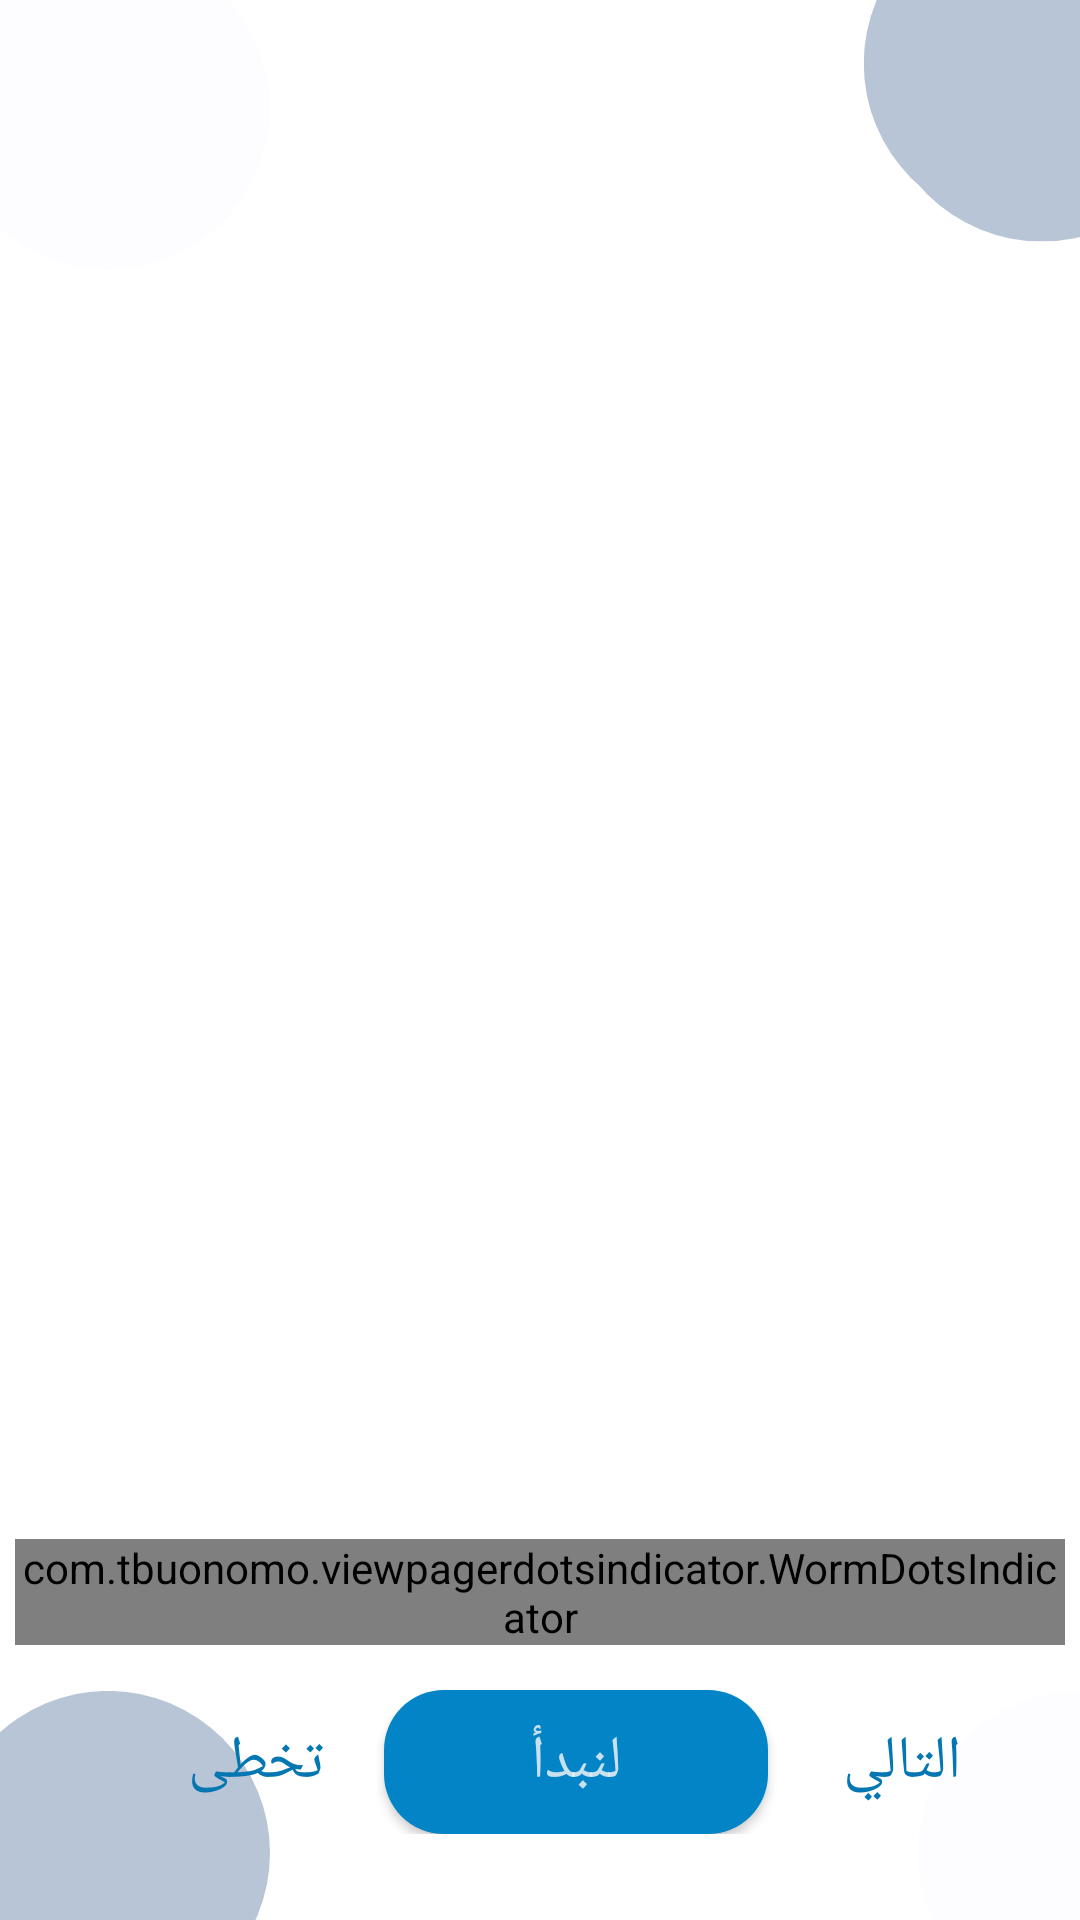

Android layout source for this screen:
<!-- AndroidManifest.xml: application theme Theme.LazyEye -->
<!-- res/layout/fragment_on_board_screen.xml -->
<?xml version="1.0" encoding="utf-8"?>
<LinearLayout xmlns:android="http://schemas.android.com/apk/res/android"
    xmlns:tools="http://schemas.android.com/tools"
    android:layout_width="match_parent"
    android:layout_height="match_parent"
    xmlns:app="http://schemas.android.com/apk/res-auto"
    android:orientation="vertical"
    android:background="@drawable/background"
    tools:context=".OnBoardScreen">

    <androidx.viewpager2.widget.ViewPager2

        android:id="@+id/viewpager3"
        android:layout_width="411dp"
        android:layout_height="408dp"
        android:layout_gravity="center_vertical"
        android:layout_marginTop="100dp"
        android:padding="10dp">


    </androidx.viewpager2.widget.ViewPager2>

    <com.tbuonomo.viewpagerdotsindicator.WormDotsIndicator
        android:id="@+id/dot_ind"
        android:layout_width="wrap_content"
        android:layout_height="wrap_content"
        android:layout_gravity="center"
        android:layout_marginStart="5dp"
        android:layout_marginTop="5dp"
        android:layout_marginEnd="5dp"
        android:layout_marginBottom="5dp"
        app:dotsSize="10dp"
        android:gravity="center"
        app:dotsColor="@color/item_activate"
        app:progressMode="true"
        app:selectedDotColor="@color/item_activate" />

    <LinearLayout
        android:layout_width="match_parent"
        android:layout_height="wrap_content"
        android:orientation="horizontal">

        <Button
            android:id="@+id/skip_btn"
            android:layout_width="wrap_content"
            android:layout_height="wrap_content"
            android:layout_marginStart="20dp"
            android:layout_marginTop="10dp"
            android:layout_marginEnd="10dp"
            android:background="@android:color/transparent"
            android:gravity="center|start"
            android:text="@string/skip"
            android:textColor="@color/item_activate"
            android:textSize="20dp"
            app:layout_constraintVertical_bias="0.614" />

        <Button
            android:id="@+id/getStart_btn"
            android:layout_width="152dp"
            android:layout_height="wrap_content"
            android:layout_marginStart="10dp"
            android:layout_marginTop="10dp"
            android:layout_marginEnd="10dp"
            android:layout_weight="1"
            android:background="@drawable/button_background"
            android:gravity="center"
            android:padding="2dp"
            android:text="@string/getStarted"
            android:textColor="@color/back_ground_cards"
            android:textSize="20dp"
            app:layout_constraintVertical_bias="0.614" />

        <Button
            android:id="@+id/next_btn_pager"
            android:layout_width="wrap_content"
            android:layout_height="wrap_content"
            android:layout_marginStart="10dp"
            android:layout_marginTop="10dp"
            android:layout_marginEnd="20dp"
            android:layout_weight="1"
            android:background="@android:color/transparent"
            android:gravity="center|end"
            android:padding="5dp"
            android:text="@string/Next"
            android:textColor="@color/item_activate"
            android:textSize="20dp"
            app:layout_constraintVertical_bias="0.614" />
    </LinearLayout>


</LinearLayout>
<!-- resources referenced by this layout -->
<resources>
  <color name="back_ground_cards">#D3F3F4F6</color>
  <color name="item_activate">#0477B3</color>
  <!-- drawable background: png bitmap (drawable, 20910 bytes) -->
  <!-- drawable button_background (drawable) -->
  <?xml version="1.0" encoding="utf-8"?>
  <shape xmlns:android="http://schemas.android.com/apk/res/android"
      android:shape="rectangle">
  
      <solid android:color="@color/button_color"/>
      <corners android:radius="20dp"
          />
  
  </shape>
  <string name="Next">التالي</string>
  <string name="getStarted">لنبدأ</string>
  <string name="skip">تخطى</string>
  <style name="Theme.LazyEye" parent="Base.Theme.LazyEye" />
  <color name="button_color">#0284C7</color>
  <style name="Base.Theme.LazyEye" parent="Theme.AppCompat.DayNight.NoActionBar">
          <item name="colorPrimary">@color/background_color</item>
          <item name="colorAccent">@color/background_color</item>
          <item name="cardBackgroundColor">@color/white</item>
          <item name="colorPrimaryDark">#D3E3E5EA</item>
      </style>
  <color name="background_color">#FDFDFD</color>
  <color name="white">#FFFFFFFF</color>
</resources>
